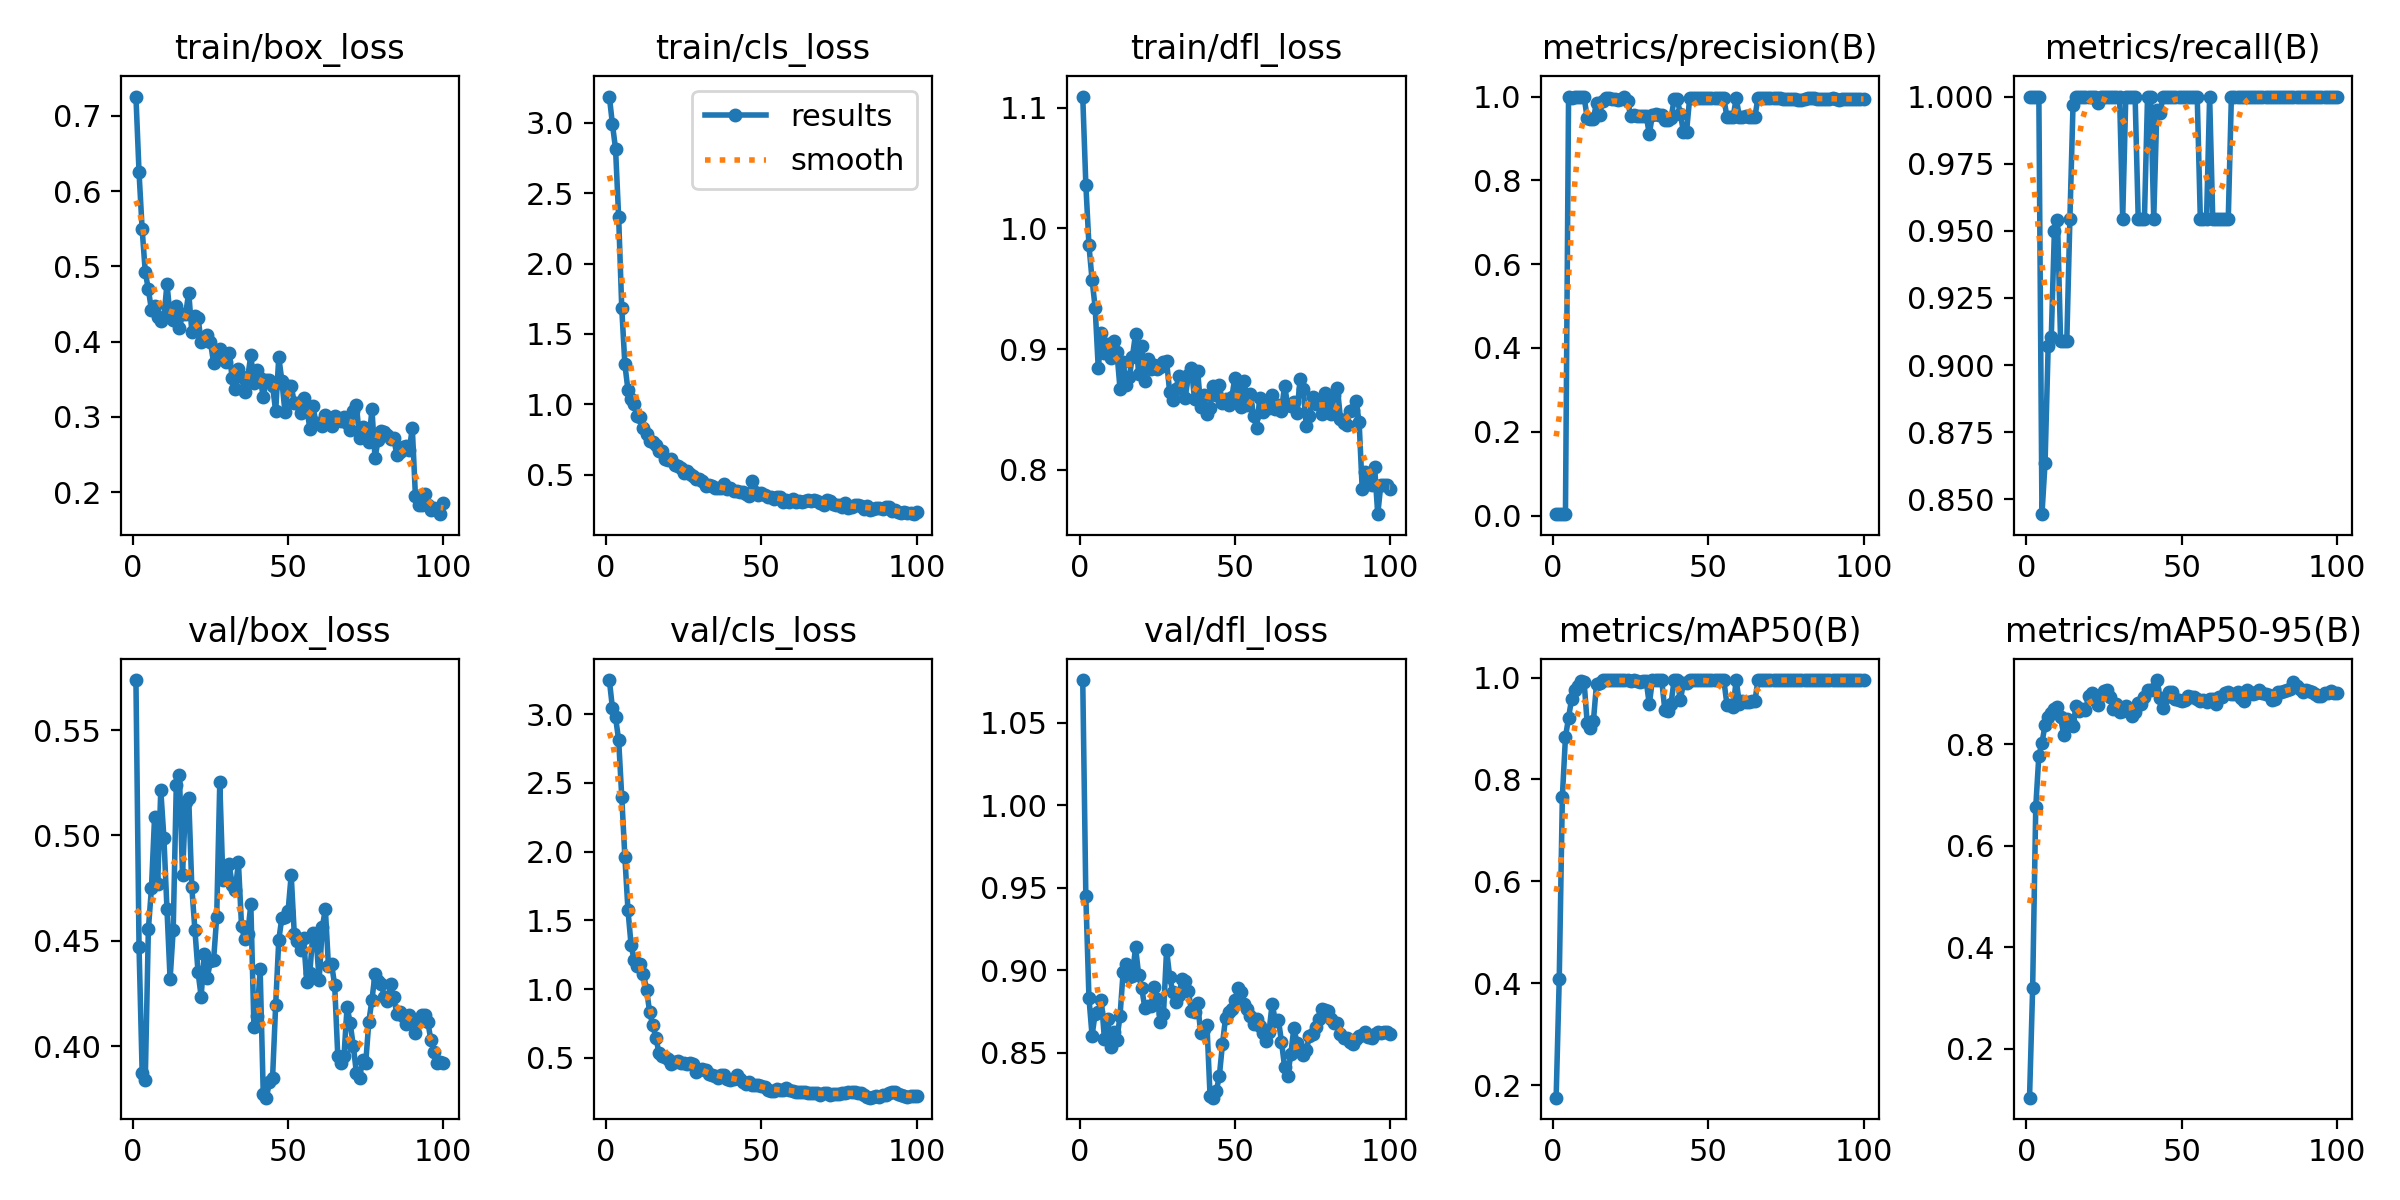

Values plotted in this chart, from the file beside it:
epoch, time, train/box_loss, train/cls_loss, train/dfl_loss, metrics/precision(B), metrics/recall(B), metrics/mAP50(B), metrics/mAP50-95(B), val/box_loss, val/cls_loss, val/dfl_loss, lr/pg0, lr/pg1, lr/pg2, lr/pg3, lr/pg4, lr/pg5, lr/pg6, lr/pg7
1, 2.947, 0.7255, 3.186, 1.109, 0.00333, 1, 0.1752, 0.1033, 0.5737, 3.247, 1.076, 0.00066, 0.00022, 0.00066, 0.00022, 0.00066, 0.00022, 0.00066, 0.00022
2, 5.408, 0.6246, 2.989, 1.036, 0.00333, 1, 0.4084, 0.3191, 0.4469, 3.043, 0.9448, 0.001366, 0.0004554, 0.001366, 0.0004554, 0.001366, 0.0004554, 0.001366, 0.0004554
3, 7.495, 0.5495, 2.815, 0.9859, 0.00333, 1, 0.7658, 0.6757, 0.3875, 2.975, 0.8835, 0.002058, 0.0006861, 0.002058, 0.0006861, 0.002058, 0.0006861, 0.002058, 0.0006861
4, 9.555, 0.4926, 2.329, 0.9575, 0.00333, 1, 0.8828, 0.7773, 0.3837, 2.812, 0.8605, 0.002736, 0.0009121, 0.002736, 0.0009121, 0.002736, 0.0009121, 0.002736, 0.0009121
5, 11.52, 0.4693, 1.682, 0.9343, 1, 0.8445, 0.9213, 0.8022, 0.4553, 2.397, 0.8738, 0.0034, 0.001133, 0.0034, 0.001133, 0.0034, 0.001133, 0.0034, 0.001133
6, 13.28, 0.442, 1.286, 0.884, 0.996, 0.8636, 0.9584, 0.8375, 0.475, 1.962, 0.875, 0.004049, 0.00135, 0.004049, 0.00135, 0.004049, 0.00135, 0.004049, 0.00135
7, 15.05, 0.4479, 1.101, 0.9137, 1, 0.907, 0.9747, 0.8535, 0.5087, 1.575, 0.8821, 0.004684, 0.001561, 0.004684, 0.001561, 0.004684, 0.001561, 0.004684, 0.001561
8, 16.72, 0.4321, 1.039, 0.8971, 1, 0.9105, 0.9834, 0.862, 0.477, 1.322, 0.8582, 0.005305, 0.001768, 0.005305, 0.001768, 0.005305, 0.001768, 0.005305, 0.001768
9, 18.38, 0.428, 1.005, 0.9041, 1, 0.9498, 0.9933, 0.8688, 0.5215, 1.209, 0.8706, 0.005525, 0.001842, 0.005525, 0.001842, 0.005525, 0.001842, 0.005525, 0.001842
10, 20.04, 0.4324, 0.9182, 0.8929, 1, 0.954, 0.9917, 0.8728, 0.499, 1.165, 0.8534, 0.005465, 0.001822, 0.005465, 0.001822, 0.005465, 0.001822, 0.005465, 0.001822
11, 21.72, 0.4767, 0.9108, 0.9069, 0.9482, 0.9091, 0.9105, 0.8523, 0.4648, 1.186, 0.8627, 0.005406, 0.001802, 0.005406, 0.001802, 0.005406, 0.001802, 0.005406, 0.001802
12, 23.38, 0.4343, 0.8298, 0.8975, 0.9465, 0.9091, 0.9018, 0.8181, 0.4317, 1.111, 0.8582, 0.005347, 0.001782, 0.005347, 0.001782, 0.005347, 0.001782, 0.005347, 0.001782
13, 25.04, 0.4287, 0.7919, 0.8673, 0.9467, 0.9091, 0.9143, 0.8494, 0.4551, 0.9931, 0.8722, 0.005287, 0.001762, 0.005287, 0.001762, 0.005287, 0.001762, 0.005287, 0.001762
14, 26.71, 0.4477, 0.7384, 0.8892, 0.9854, 0.9546, 0.9876, 0.8451, 0.5241, 0.8306, 0.8989, 0.005228, 0.001743, 0.005228, 0.001743, 0.005228, 0.001743, 0.005228, 0.001743
15, 28.36, 0.4184, 0.7351, 0.8705, 0.9564, 0.9968, 0.9893, 0.8349, 0.5288, 0.7384, 0.9037, 0.005168, 0.001723, 0.005168, 0.001723, 0.005168, 0.001723, 0.005168, 0.001723
16, 30.02, 0.436, 0.7105, 0.877, 0.9898, 1, 0.995, 0.8756, 0.4811, 0.6447, 0.8961, 0.005109, 0.001703, 0.005109, 0.001703, 0.005109, 0.001703, 0.005109, 0.001703
17, 31.7, 0.4364, 0.668, 0.8937, 0.9963, 1, 0.995, 0.8656, 0.516, 0.5362, 0.8966, 0.00505, 0.001683, 0.00505, 0.001683, 0.00505, 0.001683, 0.00505, 0.001683
18, 33.35, 0.4652, 0.6676, 0.9125, 0.9962, 1, 0.995, 0.8696, 0.5176, 0.518, 0.9141, 0.00499, 0.001663, 0.00499, 0.001663, 0.00499, 0.001663, 0.00499, 0.001663
19, 35.01, 0.4131, 0.6103, 0.8795, 0.9943, 1, 0.995, 0.8663, 0.4753, 0.5063, 0.8975, 0.004931, 0.001644, 0.004931, 0.001644, 0.004931, 0.001644, 0.004931, 0.001644
20, 36.7, 0.4343, 0.6052, 0.9025, 0.9935, 1, 0.995, 0.8945, 0.4549, 0.4939, 0.8893, 0.004871, 0.001624, 0.004871, 0.001624, 0.004871, 0.001624, 0.004871, 0.001624
21, 38.36, 0.4318, 0.6116, 0.8736, 0.9912, 1, 0.995, 0.8998, 0.4351, 0.4587, 0.8773, 0.004812, 0.001604, 0.004812, 0.001604, 0.004812, 0.001604, 0.004812, 0.001604
22, 40.01, 0.3992, 0.5688, 0.892, 0.9941, 1, 0.995, 0.8875, 0.4235, 0.4719, 0.8786, 0.004753, 0.001584, 0.004753, 0.001584, 0.004753, 0.001584, 0.004753, 0.001584
23, 41.67, 0.4018, 0.5591, 0.8833, 1, 0.9977, 0.995, 0.8777, 0.4437, 0.4763, 0.8787, 0.004693, 0.001564, 0.004693, 0.001564, 0.004693, 0.001564, 0.004693, 0.001564
24, 43.34, 0.4087, 0.5468, 0.8866, 0.9896, 1, 0.995, 0.8957, 0.4325, 0.4601, 0.89, 0.004634, 0.001545, 0.004634, 0.001545, 0.004634, 0.001545, 0.004634, 0.001545
25, 44.99, 0.3991, 0.5139, 0.8835, 0.9543, 1, 0.9933, 0.9049, 0.4404, 0.463, 0.8824, 0.004574, 0.001525, 0.004574, 0.001525, 0.004574, 0.001525, 0.004574, 0.001525
26, 46.68, 0.3722, 0.5255, 0.8854, 0.9559, 1, 0.995, 0.906, 0.4407, 0.4533, 0.8687, 0.004515, 0.001505, 0.004515, 0.001505, 0.004515, 0.001505, 0.004515, 0.001505
27, 48.36, 0.3779, 0.5077, 0.8891, 0.9538, 1, 0.9933, 0.8929, 0.461, 0.4647, 0.8735, 0.004456, 0.001485, 0.004456, 0.001485, 0.004456, 0.001485, 0.004456, 0.001485
28, 50.01, 0.3907, 0.4894, 0.89, 0.9542, 1, 0.9911, 0.8693, 0.5251, 0.4533, 0.9124, 0.004396, 0.001465, 0.004396, 0.001465, 0.004396, 0.001465, 0.004396, 0.001465
29, 51.68, 0.3805, 0.4714, 0.8644, 0.9543, 1, 0.9933, 0.8792, 0.4789, 0.3992, 0.8961, 0.004337, 0.001446, 0.004337, 0.001446, 0.004337, 0.001446, 0.004337, 0.001446
30, 53.35, 0.3733, 0.4698, 0.8579, 0.9542, 1, 0.9933, 0.8636, 0.4798, 0.4121, 0.887, 0.004277, 0.001426, 0.004277, 0.001426, 0.004277, 0.001426, 0.004277, 0.001426
31, 55.02, 0.3853, 0.4551, 0.8671, 0.9108, 0.9546, 0.9475, 0.8646, 0.4862, 0.4226, 0.881, 0.004218, 0.001406, 0.004218, 0.001406, 0.004218, 0.001406, 0.004218, 0.001406
32, 56.74, 0.3517, 0.4228, 0.8778, 0.9552, 1, 0.995, 0.8754, 0.4767, 0.4108, 0.8854, 0.004159, 0.001386, 0.004159, 0.001386, 0.004159, 0.001386, 0.004159, 0.001386
33, 58.42, 0.3365, 0.4287, 0.871, 0.9584, 1, 0.995, 0.8653, 0.474, 0.386, 0.895, 0.004099, 0.001366, 0.004099, 0.001366, 0.004099, 0.001366, 0.004099, 0.001366
34, 60.1, 0.3637, 0.4206, 0.8595, 0.955, 1, 0.995, 0.8548, 0.4873, 0.3741, 0.8936, 0.00404, 0.001347, 0.00404, 0.001347, 0.00404, 0.001347, 0.00404, 0.001347
35, 61.8, 0.3527, 0.4027, 0.8784, 0.9561, 1, 0.995, 0.863, 0.4572, 0.3669, 0.8877, 0.00398, 0.001327, 0.00398, 0.001327, 0.00398, 0.001327, 0.00398, 0.001327
36, 63.48, 0.3335, 0.406, 0.8839, 0.943, 0.9546, 0.9365, 0.8799, 0.4506, 0.3547, 0.8755, 0.003921, 0.001307, 0.003921, 0.001307, 0.003921, 0.001307, 0.003921, 0.001307
37, 65.16, 0.3528, 0.4085, 0.8585, 0.943, 0.9546, 0.9342, 0.879, 0.4533, 0.375, 0.8749, 0.003862, 0.001287, 0.003862, 0.001287, 0.003862, 0.001287, 0.003862, 0.001287
38, 66.84, 0.3819, 0.432, 0.8821, 0.948, 0.9546, 0.9488, 0.8933, 0.4672, 0.3757, 0.8801, 0.003802, 0.001267, 0.003802, 0.001267, 0.003802, 0.001267, 0.003802, 0.001267
39, 68.54, 0.3453, 0.4026, 0.8518, 0.9932, 1, 0.995, 0.9062, 0.409, 0.3454, 0.8618, 0.003743, 0.001248, 0.003743, 0.001248, 0.003743, 0.001248, 0.003743, 0.001248
40, 70.25, 0.3623, 0.4028, 0.8619, 0.9941, 1, 0.995, 0.9056, 0.4142, 0.3427, 0.8645, 0.003683, 0.001228, 0.003683, 0.001228, 0.003683, 0.001228, 0.003683, 0.001228
41, 71.96, 0.3514, 0.384, 0.8462, 0.9586, 0.9546, 0.9551, 0.9081, 0.4364, 0.3445, 0.8671, 0.003624, 0.001208, 0.003624, 0.001208, 0.003624, 0.001208, 0.003624, 0.001208
42, 73.66, 0.3267, 0.3855, 0.8516, 0.9163, 0.9949, 0.9894, 0.926, 0.3772, 0.3756, 0.8241, 0.003565, 0.001188, 0.003565, 0.001188, 0.003565, 0.001188, 0.003565, 0.001188
43, 75.36, 0.3493, 0.3774, 0.8696, 0.9162, 0.9937, 0.9894, 0.89, 0.3755, 0.3489, 0.8229, 0.003505, 0.001168, 0.003505, 0.001168, 0.003505, 0.001168, 0.003505, 0.001168
44, 77.04, 0.3494, 0.3773, 0.862, 0.9963, 1, 0.995, 0.8715, 0.3829, 0.3285, 0.8267, 0.003446, 0.001149, 0.003446, 0.001149, 0.003446, 0.001149, 0.003446, 0.001149
45, 78.72, 0.3413, 0.3605, 0.8703, 0.9972, 1, 0.995, 0.8919, 0.385, 0.3135, 0.8362, 0.003386, 0.001129, 0.003386, 0.001129, 0.003386, 0.001129, 0.003386, 0.001129
46, 80.41, 0.3075, 0.3492, 0.8552, 0.9977, 1, 0.995, 0.9018, 0.4196, 0.3231, 0.8556, 0.003327, 0.001109, 0.003327, 0.001109, 0.003327, 0.001109, 0.003327, 0.001109
47, 82.08, 0.3795, 0.4584, 0.8583, 0.9975, 1, 0.995, 0.9021, 0.4504, 0.3061, 0.8714, 0.003268, 0.001089, 0.003268, 0.001089, 0.003268, 0.001089, 0.003268, 0.001089
48, 83.75, 0.3479, 0.3796, 0.8537, 0.9972, 1, 0.995, 0.8886, 0.461, 0.3047, 0.8748, 0.003208, 0.001069, 0.003208, 0.001069, 0.003208, 0.001069, 0.003208, 0.001069
49, 85.42, 0.306, 0.3596, 0.8601, 0.9964, 1, 0.995, 0.8864, 0.4615, 0.3051, 0.8763, 0.003149, 0.00105, 0.003149, 0.00105, 0.003149, 0.00105, 0.003149, 0.00105
50, 87.09, 0.3406, 0.3729, 0.8763, 0.9966, 1, 0.995, 0.8844, 0.4642, 0.2937, 0.8821, 0.003089, 0.00103, 0.003089, 0.00103, 0.003089, 0.00103, 0.003089, 0.00103
51, 88.76, 0.3409, 0.3535, 0.8648, 0.9968, 1, 0.995, 0.8864, 0.4813, 0.2866, 0.8891, 0.00303, 0.00101, 0.00303, 0.00101, 0.00303, 0.00101, 0.00303, 0.00101
52, 90.43, 0.3191, 0.3429, 0.8519, 0.9968, 1, 0.995, 0.8938, 0.4531, 0.2706, 0.8871, 0.002971, 0.0009902, 0.002971, 0.0009902, 0.002971, 0.0009902, 0.002971, 0.0009902
53, 92.11, 0.318, 0.3405, 0.8738, 0.9971, 1, 0.995, 0.8922, 0.4497, 0.2576, 0.8794, 0.002911, 0.0009704, 0.002911, 0.0009704, 0.002911, 0.0009704, 0.002911, 0.0009704
54, 93.78, 0.3055, 0.33, 0.8535, 0.9969, 1, 0.995, 0.8917, 0.4458, 0.2582, 0.8765, 0.002852, 0.0009506, 0.002852, 0.0009506, 0.002852, 0.0009506, 0.002852, 0.0009506
55, 95.46, 0.3255, 0.3416, 0.8627, 0.9966, 1, 0.995, 0.8882, 0.4512, 0.2764, 0.8725, 0.002792, 0.0009308, 0.002792, 0.0009308, 0.002792, 0.0009308, 0.002792, 0.0009308
56, 97.13, 0.3137, 0.3391, 0.8448, 0.9513, 0.9546, 0.947, 0.8854, 0.4304, 0.2661, 0.8676, 0.002733, 0.000911, 0.002733, 0.000911, 0.002733, 0.000911, 0.002733, 0.000911
57, 98.81, 0.2839, 0.3082, 0.835, 0.9513, 0.9546, 0.947, 0.887, 0.4349, 0.2688, 0.8708, 0.002674, 0.0008912, 0.002674, 0.0008912, 0.002674, 0.0008912, 0.002674, 0.0008912
58, 100.5, 0.3143, 0.3241, 0.8591, 0.9515, 0.9546, 0.9429, 0.8821, 0.4538, 0.2801, 0.8661, 0.002614, 0.0008714, 0.002614, 0.0008714, 0.002614, 0.0008714, 0.002614, 0.0008714
59, 102.2, 0.2915, 0.3102, 0.8482, 0.9969, 1, 0.995, 0.8882, 0.4517, 0.2681, 0.8622, 0.002555, 0.0008516, 0.002555, 0.0008516, 0.002555, 0.0008516, 0.002555, 0.0008516
60, 103.8, 0.2918, 0.3259, 0.8556, 0.9514, 0.9546, 0.9488, 0.8896, 0.4313, 0.2591, 0.8574, 0.002495, 0.0008318, 0.002495, 0.0008318, 0.002495, 0.0008318, 0.002495, 0.0008318
... 40 more rows
